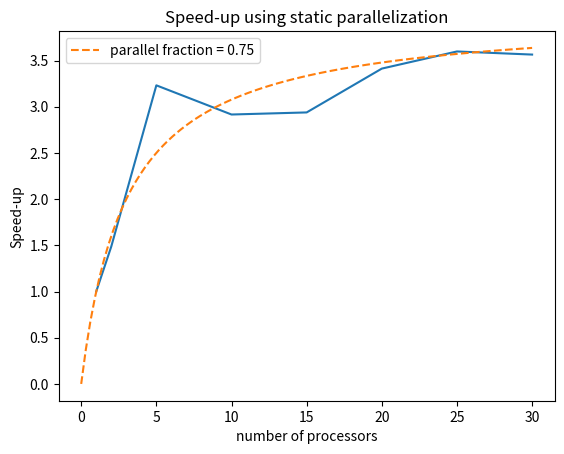
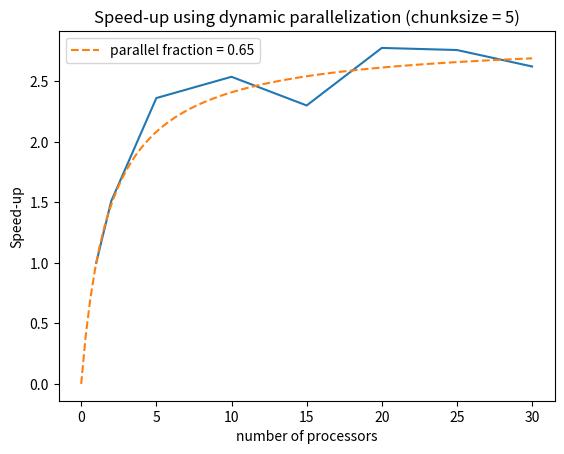

Python code for these plots, in order:
import numpy as np
import matplotlib.pyplot as plt

# STATIC
t1 = 25*60+22

num_proc = [1, 2, 5, 10, 15, 20, 25, 30]
speed_up_stat = [t1/t1 ,t1/(17*60 + 4),t1/(7*60+51), t1/(8*60+42), t1/(8*60+38), t1/(7*60+26), t1/(7*60+3), t1/(7*60+7) ]

# theoretical speed up
F = 0.75
p = np.linspace(0,30,100)
Sp = t1/((1-F)*t1+(F*t1)/p)

plt.plot(num_proc, speed_up_stat)
plt.plot(p,Sp, '--', label = "parallel fraction = 0.75")
plt.xlabel("number of processors")
plt.ylabel("Speed-up")
plt.title("Speed-up using static parallelization")
plt.legend()
plt.savefig("static.pdf", bbox_inches='tight')
plt.show()

# DYNAMIC
t1 = 22*60+10

num_proc = [1, 2, 5, 10, 15, 20, 25, 30]
speed_up_dy = [t1/t1 ,t1/(14*60 + 40),t1/(9*60+23), t1/(8*60+44), t1/(9*60+38), t1/(7*60+59), t1/(8*60+2), t1/(8*60+27) ]

# theoretical speed up
F = 0.65
p = np.linspace(0,30,100)
Sp = t1/((1-F)*t1+(F*t1)/p)

plt.plot(num_proc, speed_up_dy)
plt.plot(p,Sp, '--', label = "parallel fraction = 0.65")
plt.xlabel("number of processors")
plt.ylabel("Speed-up")
plt.title("Speed-up using dynamic parallelization (chunksize = 5)")
plt.legend()
plt.savefig("dynamic.pdf", bbox_inches='tight')
plt.show()


print(np.max(speed_up_stat))
print(speed_up_stat)

print(np.max(speed_up_dy))
print(speed_up_dy)
